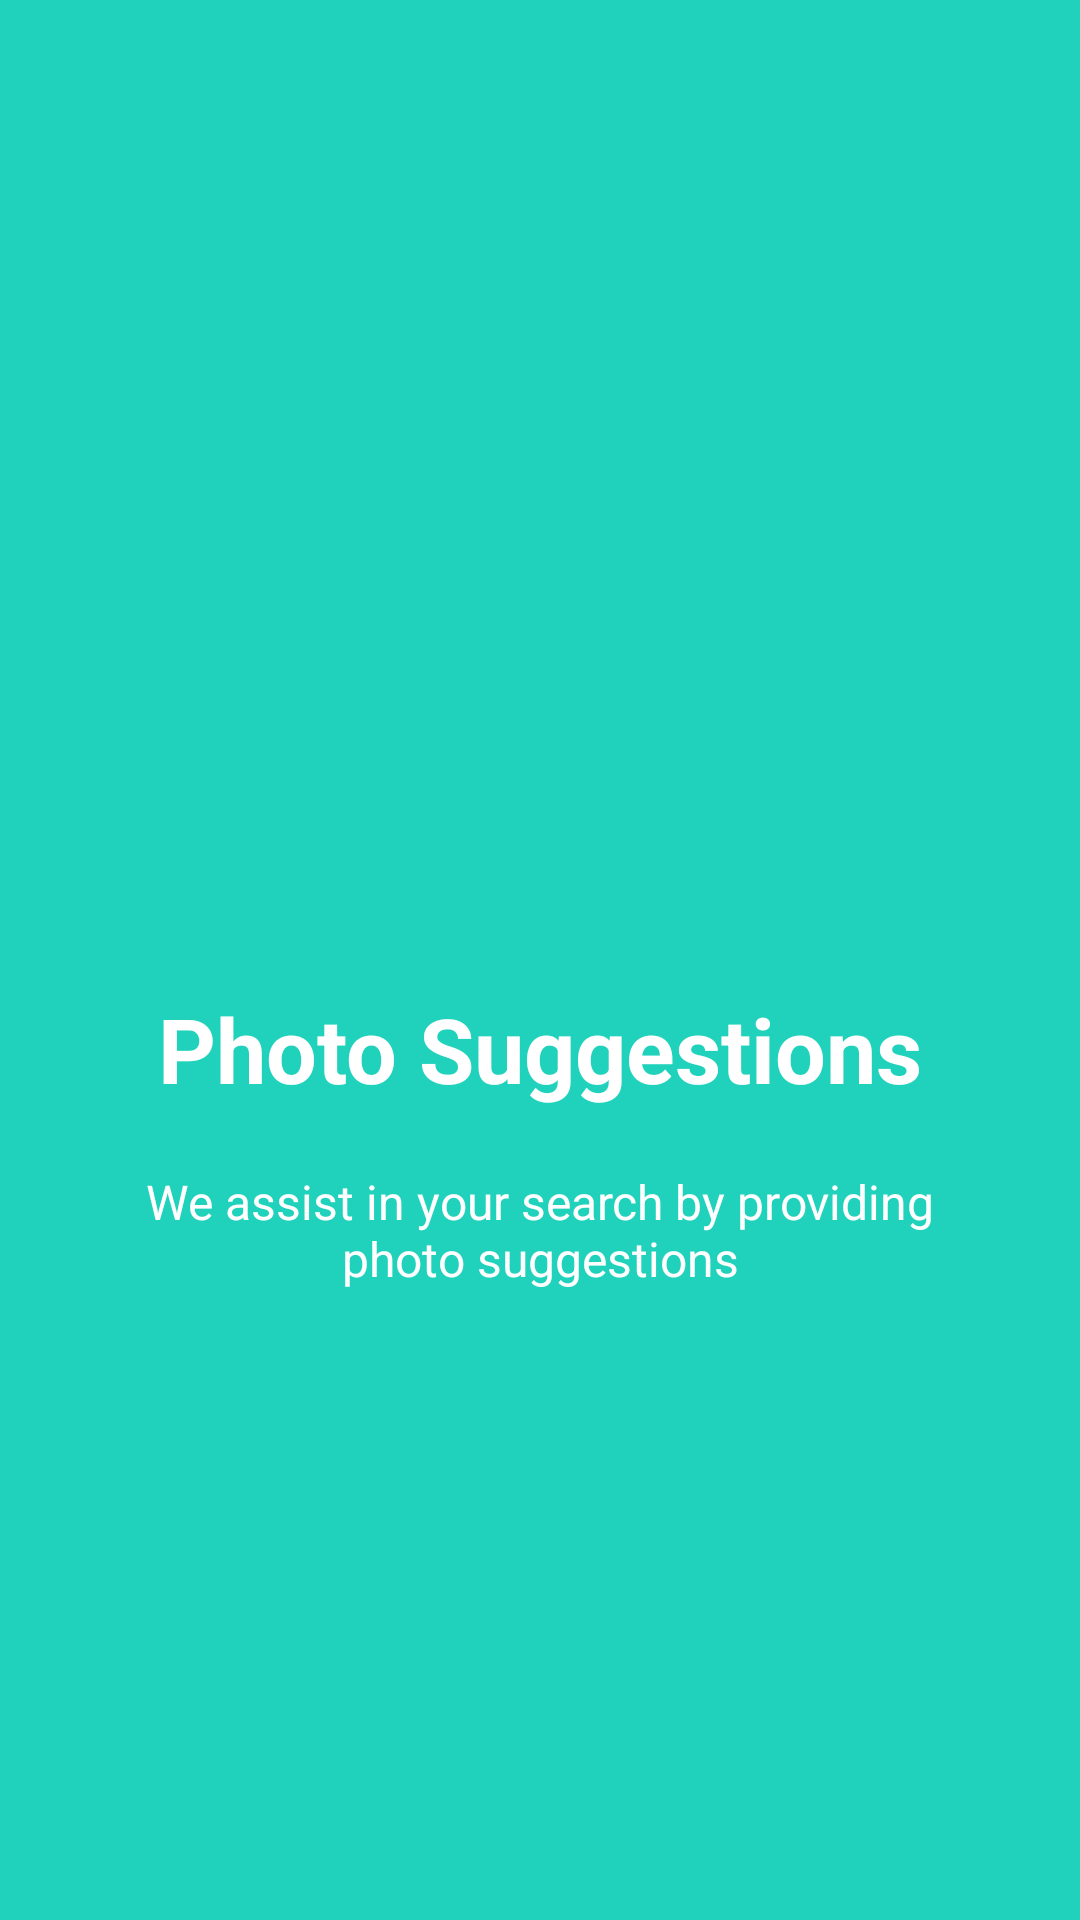

Layout XML and referenced resources for this Android screen:
<!-- AndroidManifest.xml: application theme Theme.AppCompat.Light.NoActionBar -->
<!-- res/layout/welcome_slide2.xml -->
<?xml version="1.0" encoding="utf-8"?>
<RelativeLayout xmlns:android="http://schemas.android.com/apk/res/android"
    android:layout_width="match_parent"
    android:layout_height="match_parent"
    android:background="@color/bg_screen2">

    <LinearLayout
        android:layout_width="wrap_content"
        android:layout_height="wrap_content"
        android:layout_centerInParent="true"
        android:gravity="center_horizontal"
        android:orientation="vertical">

        <ImageView
            android:layout_width="@dimen/img_width_height"
            android:layout_height="@dimen/img_width_height"
            android:src="@drawable/ic_face_white_36dp" />

        <TextView
            android:layout_width="wrap_content"
            android:layout_height="wrap_content"
            android:text="@string/slide_2_title"
            android:textColor="@android:color/white"
            android:textSize="@dimen/slide_title"
            android:textStyle="bold" />

        <TextView
            android:layout_width="wrap_content"
            android:layout_height="wrap_content"
            android:layout_marginTop="20dp"
            android:paddingLeft="@dimen/desc_padding"
            android:paddingRight="@dimen/desc_padding"
            android:text="@string/slide_2_desc"
            android:textAlignment="center"
            android:textColor="@android:color/white"
            android:textSize="@dimen/slide_desc" />

    </LinearLayout>


</RelativeLayout>
<!-- resources referenced by this layout -->
<resources>
  <color name="bg_screen2">#20d2bb</color>
  <dimen name="desc_padding">40dp</dimen>
  <dimen name="img_width_height">120dp</dimen>
  <dimen name="slide_desc">16dp</dimen>
  <dimen name="slide_title">30dp</dimen>
  <string name="slide_2_desc">We assist in your search by providing photo suggestions</string>
  <string name="slide_2_title">Photo Suggestions</string>
</resources>
